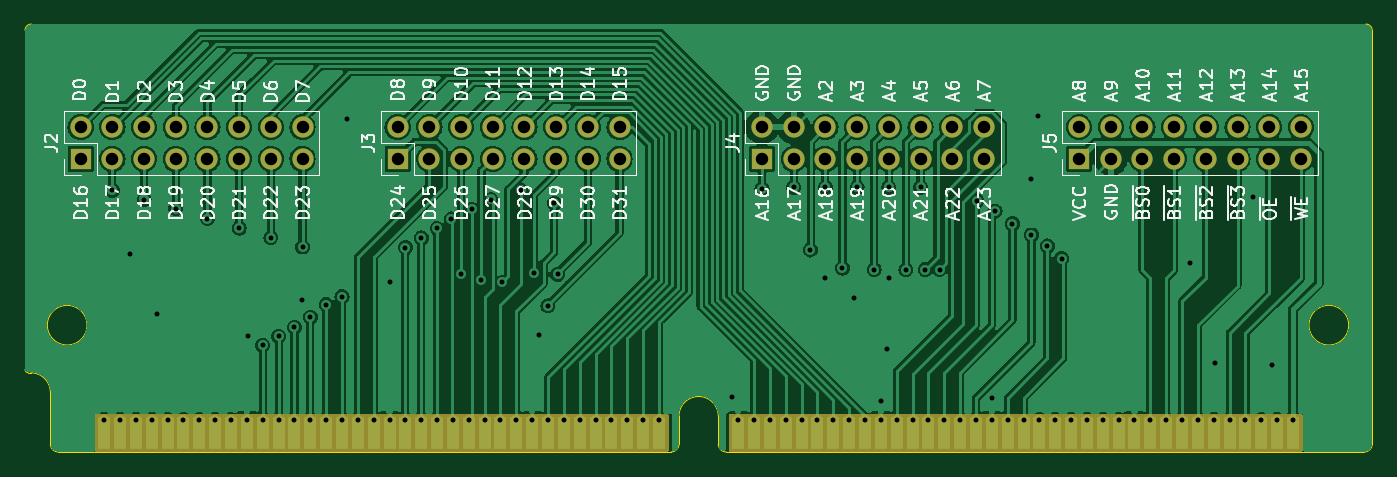
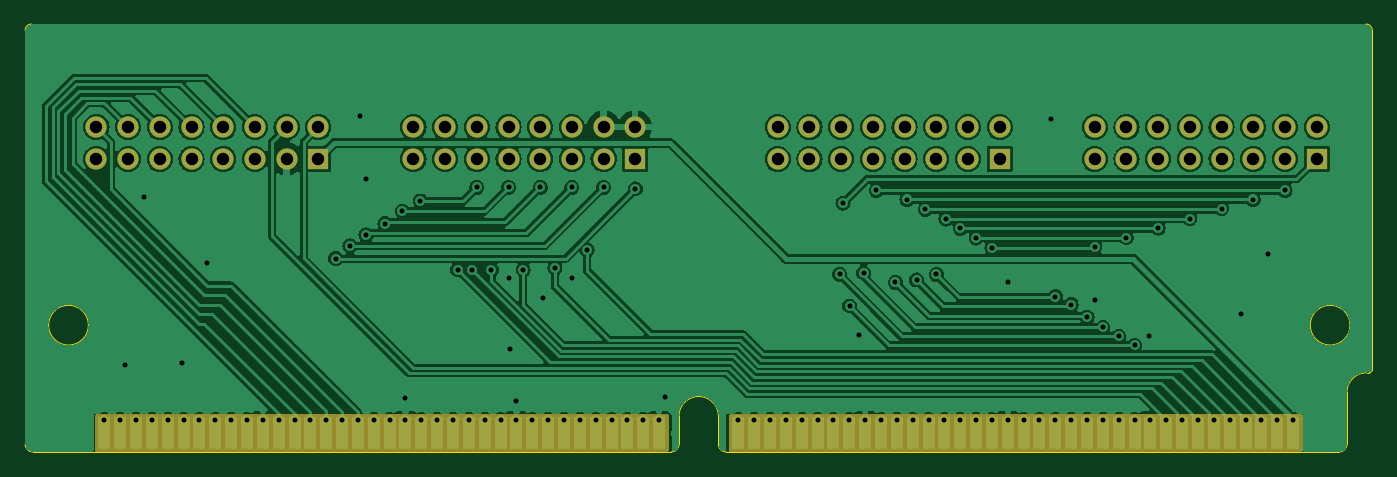
Circuit board: 11 layer files. Board 108.0 x 34.3 mm.
- bottom_copper: simm72_breakout-B_Cu.gbl (170380 bytes)
- bottom_mask: simm72_breakout-B_Mask.gbs (4928 bytes)
- paste: simm72_breakout-B_Paste.gbp (2353 bytes)
- bottom_silk: simm72_breakout-B_Silkscreen.gbo (4938 bytes)
- outline: simm72_breakout-Edge_Cuts.gm1 (2114 bytes)
- top_copper: simm72_breakout-F_Cu.gtl (177110 bytes)
- top_mask: simm72_breakout-F_Mask.gts (4928 bytes)
- paste: simm72_breakout-F_Paste.gtp (2353 bytes)
- top_silk: simm72_breakout-F_Silkscreen.gto (98722 bytes)
- drill: simm72_breakout-NPTH.drl (287 bytes)
- drill: simm72_breakout-PTH.drl (3751 bytes)

=== bottom_copper: simm72_breakout-B_Cu.gbl (170380 bytes, source omitted) ===
=== bottom_mask: simm72_breakout-B_Mask.gbs ===
G04 #@! TF.GenerationSoftware,KiCad,Pcbnew,7.0.9*
G04 #@! TF.CreationDate,2024-01-22T22:05:04+01:00*
G04 #@! TF.ProjectId,simm72,73696d6d-3732-42e6-9b69-6361645f7063,A*
G04 #@! TF.SameCoordinates,Original*
G04 #@! TF.FileFunction,Soldermask,Bot*
G04 #@! TF.FilePolarity,Negative*
%FSLAX46Y46*%
G04 Gerber Fmt 4.6, Leading zero omitted, Abs format (unit mm)*
G04 Created by KiCad (PCBNEW 7.0.9) date 2024-01-22 22:05:04*
%MOMM*%
%LPD*%
G01*
G04 APERTURE LIST*
%ADD10R,1.040000X2.540000*%
%ADD11R,1.700000X1.700000*%
%ADD12O,1.700000X1.700000*%
G04 APERTURE END LIST*
D10*
X57375000Y-113921000D03*
X58645000Y-113921000D03*
X59915000Y-113921000D03*
X61185000Y-113921000D03*
X62455000Y-113921000D03*
X63725000Y-113921000D03*
X64995000Y-113921000D03*
X66265000Y-113921000D03*
X67535000Y-113921000D03*
X68805000Y-113921000D03*
X70075000Y-113921000D03*
X71345000Y-113921000D03*
X72615000Y-113921000D03*
X73885000Y-113921000D03*
X75155000Y-113921000D03*
X76425000Y-113921000D03*
X77695000Y-113921000D03*
X78965000Y-113921000D03*
X80235000Y-113921000D03*
X81505000Y-113921000D03*
X82775000Y-113921000D03*
X84045000Y-113921000D03*
X85315000Y-113921000D03*
X86585000Y-113921000D03*
X87855000Y-113921000D03*
X89125000Y-113921000D03*
X90395000Y-113921000D03*
X91665000Y-113921000D03*
X92935000Y-113921000D03*
X94205000Y-113921000D03*
X95475000Y-113921000D03*
X96745000Y-113921000D03*
X98015000Y-113921000D03*
X99285000Y-113921000D03*
X100555000Y-113921000D03*
X101825000Y-113921000D03*
X108175000Y-113921000D03*
X109445000Y-113921000D03*
X110715000Y-113921000D03*
X111985000Y-113921000D03*
X113255000Y-113921000D03*
X114525000Y-113921000D03*
X115795000Y-113921000D03*
X117065000Y-113921000D03*
X118335000Y-113921000D03*
X119605000Y-113921000D03*
X120875000Y-113921000D03*
X122145000Y-113921000D03*
X123415000Y-113921000D03*
X124685000Y-113921000D03*
X125955000Y-113921000D03*
X127225000Y-113921000D03*
X128495000Y-113921000D03*
X129765000Y-113921000D03*
X131035000Y-113921000D03*
X132305000Y-113921000D03*
X133575000Y-113921000D03*
X134845000Y-113921000D03*
X136115000Y-113921000D03*
X137385000Y-113921000D03*
X138655000Y-113921000D03*
X139925000Y-113921000D03*
X141195000Y-113921000D03*
X142465000Y-113921000D03*
X143735000Y-113921000D03*
X145005000Y-113921000D03*
X146275000Y-113921000D03*
X147545000Y-113921000D03*
X148815000Y-113921000D03*
X150085000Y-113921000D03*
X151355000Y-113921000D03*
X152625000Y-113921000D03*
D11*
X55485000Y-91955000D03*
D12*
X55485000Y-89415000D03*
X58025000Y-91955000D03*
X58025000Y-89415000D03*
X60565000Y-91955000D03*
X60565000Y-89415000D03*
X63105000Y-91955000D03*
X63105000Y-89415000D03*
X65645000Y-91955000D03*
X65645000Y-89415000D03*
X68185000Y-91955000D03*
X68185000Y-89415000D03*
X70725000Y-91955000D03*
X70725000Y-89415000D03*
X73265000Y-91955000D03*
X73265000Y-89415000D03*
D11*
X80885000Y-91955000D03*
D12*
X80885000Y-89415000D03*
X83425000Y-91955000D03*
X83425000Y-89415000D03*
X85965000Y-91955000D03*
X85965000Y-89415000D03*
X88505000Y-91955000D03*
X88505000Y-89415000D03*
X91045000Y-91955000D03*
X91045000Y-89415000D03*
X93585000Y-91955000D03*
X93585000Y-89415000D03*
X96125000Y-91955000D03*
X96125000Y-89415000D03*
X98665000Y-91955000D03*
X98665000Y-89415000D03*
D11*
X135480000Y-91955000D03*
D12*
X135480000Y-89415000D03*
X138020000Y-91955000D03*
X138020000Y-89415000D03*
X140560000Y-91955000D03*
X140560000Y-89415000D03*
X143100000Y-91955000D03*
X143100000Y-89415000D03*
X145640000Y-91955000D03*
X145640000Y-89415000D03*
X148180000Y-91955000D03*
X148180000Y-89415000D03*
X150720000Y-91955000D03*
X150720000Y-89415000D03*
X153260000Y-91955000D03*
X153260000Y-89415000D03*
D11*
X110080000Y-91955000D03*
D12*
X110080000Y-89415000D03*
X112620000Y-91955000D03*
X112620000Y-89415000D03*
X115160000Y-91955000D03*
X115160000Y-89415000D03*
X117700000Y-91955000D03*
X117700000Y-89415000D03*
X120240000Y-91955000D03*
X120240000Y-89415000D03*
X122780000Y-91955000D03*
X122780000Y-89415000D03*
X125320000Y-91955000D03*
X125320000Y-89415000D03*
X127860000Y-91955000D03*
X127860000Y-89415000D03*
G36*
X102530039Y-112391285D02*
G01*
X102575794Y-112444089D01*
X102587000Y-112495600D01*
X102587000Y-115321000D01*
X102567315Y-115388039D01*
X102514511Y-115433794D01*
X102463000Y-115445000D01*
X56737000Y-115445000D01*
X56669961Y-115425315D01*
X56624206Y-115372511D01*
X56613000Y-115321000D01*
X56613000Y-112495600D01*
X56632685Y-112428561D01*
X56685489Y-112382806D01*
X56737000Y-112371600D01*
X102463000Y-112371600D01*
X102530039Y-112391285D01*
G37*
G36*
X153330039Y-112391285D02*
G01*
X153375794Y-112444089D01*
X153387000Y-112495600D01*
X153387000Y-115321000D01*
X153367315Y-115388039D01*
X153314511Y-115433794D01*
X153263000Y-115445000D01*
X107537000Y-115445000D01*
X107469961Y-115425315D01*
X107424206Y-115372511D01*
X107413000Y-115321000D01*
X107413000Y-112495600D01*
X107432685Y-112428561D01*
X107485489Y-112382806D01*
X107537000Y-112371600D01*
X153263000Y-112371600D01*
X153330039Y-112391285D01*
G37*
M02*

=== paste: simm72_breakout-B_Paste.gbp ===
G04 #@! TF.GenerationSoftware,KiCad,Pcbnew,7.0.9*
G04 #@! TF.CreationDate,2024-01-22T22:05:04+01:00*
G04 #@! TF.ProjectId,simm72,73696d6d-3732-42e6-9b69-6361645f7063,A*
G04 #@! TF.SameCoordinates,Original*
G04 #@! TF.FileFunction,Paste,Bot*
G04 #@! TF.FilePolarity,Positive*
%FSLAX46Y46*%
G04 Gerber Fmt 4.6, Leading zero omitted, Abs format (unit mm)*
G04 Created by KiCad (PCBNEW 7.0.9) date 2024-01-22 22:05:04*
%MOMM*%
%LPD*%
G01*
G04 APERTURE LIST*
%ADD10R,1.040000X2.540000*%
G04 APERTURE END LIST*
D10*
X57375000Y-113921000D03*
X58645000Y-113921000D03*
X59915000Y-113921000D03*
X61185000Y-113921000D03*
X62455000Y-113921000D03*
X63725000Y-113921000D03*
X64995000Y-113921000D03*
X66265000Y-113921000D03*
X67535000Y-113921000D03*
X68805000Y-113921000D03*
X70075000Y-113921000D03*
X71345000Y-113921000D03*
X72615000Y-113921000D03*
X73885000Y-113921000D03*
X75155000Y-113921000D03*
X76425000Y-113921000D03*
X77695000Y-113921000D03*
X78965000Y-113921000D03*
X80235000Y-113921000D03*
X81505000Y-113921000D03*
X82775000Y-113921000D03*
X84045000Y-113921000D03*
X85315000Y-113921000D03*
X86585000Y-113921000D03*
X87855000Y-113921000D03*
X89125000Y-113921000D03*
X90395000Y-113921000D03*
X91665000Y-113921000D03*
X92935000Y-113921000D03*
X94205000Y-113921000D03*
X95475000Y-113921000D03*
X96745000Y-113921000D03*
X98015000Y-113921000D03*
X99285000Y-113921000D03*
X100555000Y-113921000D03*
X101825000Y-113921000D03*
X108175000Y-113921000D03*
X109445000Y-113921000D03*
X110715000Y-113921000D03*
X111985000Y-113921000D03*
X113255000Y-113921000D03*
X114525000Y-113921000D03*
X115795000Y-113921000D03*
X117065000Y-113921000D03*
X118335000Y-113921000D03*
X119605000Y-113921000D03*
X120875000Y-113921000D03*
X122145000Y-113921000D03*
X123415000Y-113921000D03*
X124685000Y-113921000D03*
X125955000Y-113921000D03*
X127225000Y-113921000D03*
X128495000Y-113921000D03*
X129765000Y-113921000D03*
X131035000Y-113921000D03*
X132305000Y-113921000D03*
X133575000Y-113921000D03*
X134845000Y-113921000D03*
X136115000Y-113921000D03*
X137385000Y-113921000D03*
X138655000Y-113921000D03*
X139925000Y-113921000D03*
X141195000Y-113921000D03*
X142465000Y-113921000D03*
X143735000Y-113921000D03*
X145005000Y-113921000D03*
X146275000Y-113921000D03*
X147545000Y-113921000D03*
X148815000Y-113921000D03*
X150085000Y-113921000D03*
X151355000Y-113921000D03*
X152625000Y-113921000D03*
M02*

=== bottom_silk: simm72_breakout-B_Silkscreen.gbo ===
G04 #@! TF.GenerationSoftware,KiCad,Pcbnew,7.0.9*
G04 #@! TF.CreationDate,2024-01-22T22:05:04+01:00*
G04 #@! TF.ProjectId,simm72,73696d6d-3732-42e6-9b69-6361645f7063,A*
G04 #@! TF.SameCoordinates,Original*
G04 #@! TF.FileFunction,Legend,Bot*
G04 #@! TF.FilePolarity,Positive*
%FSLAX46Y46*%
G04 Gerber Fmt 4.6, Leading zero omitted, Abs format (unit mm)*
G04 Created by KiCad (PCBNEW 7.0.9) date 2024-01-22 22:05:04*
%MOMM*%
%LPD*%
G01*
G04 APERTURE LIST*
%ADD10R,1.040000X2.540000*%
%ADD11R,1.700000X1.700000*%
%ADD12O,1.700000X1.700000*%
G04 APERTURE END LIST*
%LPC*%
D10*
X57375000Y-113921000D03*
X58645000Y-113921000D03*
X59915000Y-113921000D03*
X61185000Y-113921000D03*
X62455000Y-113921000D03*
X63725000Y-113921000D03*
X64995000Y-113921000D03*
X66265000Y-113921000D03*
X67535000Y-113921000D03*
X68805000Y-113921000D03*
X70075000Y-113921000D03*
X71345000Y-113921000D03*
X72615000Y-113921000D03*
X73885000Y-113921000D03*
X75155000Y-113921000D03*
X76425000Y-113921000D03*
X77695000Y-113921000D03*
X78965000Y-113921000D03*
X80235000Y-113921000D03*
X81505000Y-113921000D03*
X82775000Y-113921000D03*
X84045000Y-113921000D03*
X85315000Y-113921000D03*
X86585000Y-113921000D03*
X87855000Y-113921000D03*
X89125000Y-113921000D03*
X90395000Y-113921000D03*
X91665000Y-113921000D03*
X92935000Y-113921000D03*
X94205000Y-113921000D03*
X95475000Y-113921000D03*
X96745000Y-113921000D03*
X98015000Y-113921000D03*
X99285000Y-113921000D03*
X100555000Y-113921000D03*
X101825000Y-113921000D03*
X108175000Y-113921000D03*
X109445000Y-113921000D03*
X110715000Y-113921000D03*
X111985000Y-113921000D03*
X113255000Y-113921000D03*
X114525000Y-113921000D03*
X115795000Y-113921000D03*
X117065000Y-113921000D03*
X118335000Y-113921000D03*
X119605000Y-113921000D03*
X120875000Y-113921000D03*
X122145000Y-113921000D03*
X123415000Y-113921000D03*
X124685000Y-113921000D03*
X125955000Y-113921000D03*
X127225000Y-113921000D03*
X128495000Y-113921000D03*
X129765000Y-113921000D03*
X131035000Y-113921000D03*
X132305000Y-113921000D03*
X133575000Y-113921000D03*
X134845000Y-113921000D03*
X136115000Y-113921000D03*
X137385000Y-113921000D03*
X138655000Y-113921000D03*
X139925000Y-113921000D03*
X141195000Y-113921000D03*
X142465000Y-113921000D03*
X143735000Y-113921000D03*
X145005000Y-113921000D03*
X146275000Y-113921000D03*
X147545000Y-113921000D03*
X148815000Y-113921000D03*
X150085000Y-113921000D03*
X151355000Y-113921000D03*
X152625000Y-113921000D03*
D11*
X55485000Y-91955000D03*
D12*
X55485000Y-89415000D03*
X58025000Y-91955000D03*
X58025000Y-89415000D03*
X60565000Y-91955000D03*
X60565000Y-89415000D03*
X63105000Y-91955000D03*
X63105000Y-89415000D03*
X65645000Y-91955000D03*
X65645000Y-89415000D03*
X68185000Y-91955000D03*
X68185000Y-89415000D03*
X70725000Y-91955000D03*
X70725000Y-89415000D03*
X73265000Y-91955000D03*
X73265000Y-89415000D03*
D11*
X80885000Y-91955000D03*
D12*
X80885000Y-89415000D03*
X83425000Y-91955000D03*
X83425000Y-89415000D03*
X85965000Y-91955000D03*
X85965000Y-89415000D03*
X88505000Y-91955000D03*
X88505000Y-89415000D03*
X91045000Y-91955000D03*
X91045000Y-89415000D03*
X93585000Y-91955000D03*
X93585000Y-89415000D03*
X96125000Y-91955000D03*
X96125000Y-89415000D03*
X98665000Y-91955000D03*
X98665000Y-89415000D03*
D11*
X135480000Y-91955000D03*
D12*
X135480000Y-89415000D03*
X138020000Y-91955000D03*
X138020000Y-89415000D03*
X140560000Y-91955000D03*
X140560000Y-89415000D03*
X143100000Y-91955000D03*
X143100000Y-89415000D03*
X145640000Y-91955000D03*
X145640000Y-89415000D03*
X148180000Y-91955000D03*
X148180000Y-89415000D03*
X150720000Y-91955000D03*
X150720000Y-89415000D03*
X153260000Y-91955000D03*
X153260000Y-89415000D03*
D11*
X110080000Y-91955000D03*
D12*
X110080000Y-89415000D03*
X112620000Y-91955000D03*
X112620000Y-89415000D03*
X115160000Y-91955000D03*
X115160000Y-89415000D03*
X117700000Y-91955000D03*
X117700000Y-89415000D03*
X120240000Y-91955000D03*
X120240000Y-89415000D03*
X122780000Y-91955000D03*
X122780000Y-89415000D03*
X125320000Y-91955000D03*
X125320000Y-89415000D03*
X127860000Y-91955000D03*
X127860000Y-89415000D03*
G36*
X102530039Y-112391285D02*
G01*
X102575794Y-112444089D01*
X102587000Y-112495600D01*
X102587000Y-115321000D01*
X102567315Y-115388039D01*
X102514511Y-115433794D01*
X102463000Y-115445000D01*
X56737000Y-115445000D01*
X56669961Y-115425315D01*
X56624206Y-115372511D01*
X56613000Y-115321000D01*
X56613000Y-112495600D01*
X56632685Y-112428561D01*
X56685489Y-112382806D01*
X56737000Y-112371600D01*
X102463000Y-112371600D01*
X102530039Y-112391285D01*
G37*
G36*
X153330039Y-112391285D02*
G01*
X153375794Y-112444089D01*
X153387000Y-112495600D01*
X153387000Y-115321000D01*
X153367315Y-115388039D01*
X153314511Y-115433794D01*
X153263000Y-115445000D01*
X107537000Y-115445000D01*
X107469961Y-115425315D01*
X107424206Y-115372511D01*
X107413000Y-115321000D01*
X107413000Y-112495600D01*
X107432685Y-112428561D01*
X107485489Y-112382806D01*
X107537000Y-112371600D01*
X153263000Y-112371600D01*
X153330039Y-112391285D01*
G37*
%LPD*%
M02*

=== outline: simm72_breakout-Edge_Cuts.gm1 ===
G04 #@! TF.GenerationSoftware,KiCad,Pcbnew,7.0.9*
G04 #@! TF.CreationDate,2024-01-22T22:05:04+01:00*
G04 #@! TF.ProjectId,simm72,73696d6d-3732-42e6-9b69-6361645f7063,A*
G04 #@! TF.SameCoordinates,Original*
G04 #@! TF.FileFunction,Profile,NP*
%FSLAX46Y46*%
G04 Gerber Fmt 4.6, Leading zero omitted, Abs format (unit mm)*
G04 Created by KiCad (PCBNEW 7.0.9) date 2024-01-22 22:05:04*
%MOMM*%
%LPD*%
G01*
G04 APERTURE LIST*
G04 #@! TA.AperFunction,Profile*
%ADD10C,0.050000*%
G04 #@! TD*
G04 APERTURE END LIST*
D10*
X51533000Y-81155000D02*
G75*
G03*
X51025000Y-81663000I0J-508000D01*
G01*
X158975000Y-81663000D02*
G75*
G03*
X158467000Y-81155000I-508000J0D01*
G01*
X158975000Y-84177600D02*
X158975800Y-102745000D01*
X51025000Y-84177600D02*
X51025000Y-81663000D01*
X158975000Y-84177600D02*
X158975000Y-81663000D01*
X51025000Y-84177600D02*
X51025800Y-102745000D01*
X158467000Y-81155000D02*
X51533000Y-81155000D01*
X51025800Y-102745000D02*
X51025800Y-108841000D01*
X51279800Y-109095000D02*
X51485800Y-109099793D01*
X53055800Y-114810000D02*
X53055800Y-110665000D01*
X102791000Y-115445000D02*
X53690800Y-115445000D01*
X103426000Y-114810000D02*
X103426000Y-112574800D01*
X106575600Y-114810000D02*
X106575600Y-112574800D01*
X107210600Y-115445000D02*
X157705800Y-115445000D01*
X158340800Y-115445000D02*
X157705800Y-115445000D01*
X158975800Y-102745000D02*
X158975800Y-114175000D01*
X158975800Y-114810000D02*
X158975800Y-114175000D01*
X51025800Y-108841000D02*
G75*
G03*
X51279800Y-109095000I254000J0D01*
G01*
X53055800Y-110665000D02*
G75*
G03*
X51485800Y-109099793I-1570000J-4800D01*
G01*
X53055800Y-114810000D02*
G75*
G03*
X53690800Y-115445000I635000J0D01*
G01*
X106575600Y-112574800D02*
G75*
G03*
X103426000Y-112574800I-1574800J0D01*
G01*
X102791000Y-115445000D02*
G75*
G03*
X103426000Y-114810000I0J635000D01*
G01*
X106575600Y-114810000D02*
G75*
G03*
X107210600Y-115445000I635000J0D01*
G01*
X158340800Y-115445000D02*
G75*
G03*
X158975800Y-114810000I0J635000D01*
G01*
X55995324Y-105285000D02*
G75*
G03*
X55995324Y-105285000I-1589524J0D01*
G01*
X157086000Y-105285000D02*
G75*
G03*
X157086000Y-105285000I-1590000J0D01*
G01*
M02*

=== top_copper: simm72_breakout-F_Cu.gtl (177110 bytes, source omitted) ===
=== top_mask: simm72_breakout-F_Mask.gts ===
G04 #@! TF.GenerationSoftware,KiCad,Pcbnew,7.0.9*
G04 #@! TF.CreationDate,2024-01-22T22:05:04+01:00*
G04 #@! TF.ProjectId,simm72,73696d6d-3732-42e6-9b69-6361645f7063,A*
G04 #@! TF.SameCoordinates,Original*
G04 #@! TF.FileFunction,Soldermask,Top*
G04 #@! TF.FilePolarity,Negative*
%FSLAX46Y46*%
G04 Gerber Fmt 4.6, Leading zero omitted, Abs format (unit mm)*
G04 Created by KiCad (PCBNEW 7.0.9) date 2024-01-22 22:05:04*
%MOMM*%
%LPD*%
G01*
G04 APERTURE LIST*
%ADD10R,1.040000X2.540000*%
%ADD11R,1.700000X1.700000*%
%ADD12O,1.700000X1.700000*%
G04 APERTURE END LIST*
D10*
X57375000Y-113921000D03*
X58645000Y-113921000D03*
X59915000Y-113921000D03*
X61185000Y-113921000D03*
X62455000Y-113921000D03*
X63725000Y-113921000D03*
X64995000Y-113921000D03*
X66265000Y-113921000D03*
X67535000Y-113921000D03*
X68805000Y-113921000D03*
X70075000Y-113921000D03*
X71345000Y-113921000D03*
X72615000Y-113921000D03*
X73885000Y-113921000D03*
X75155000Y-113921000D03*
X76425000Y-113921000D03*
X77695000Y-113921000D03*
X78965000Y-113921000D03*
X80235000Y-113921000D03*
X81505000Y-113921000D03*
X82775000Y-113921000D03*
X84045000Y-113921000D03*
X85315000Y-113921000D03*
X86585000Y-113921000D03*
X87855000Y-113921000D03*
X89125000Y-113921000D03*
X90395000Y-113921000D03*
X91665000Y-113921000D03*
X92935000Y-113921000D03*
X94205000Y-113921000D03*
X95475000Y-113921000D03*
X96745000Y-113921000D03*
X98015000Y-113921000D03*
X99285000Y-113921000D03*
X100555000Y-113921000D03*
X101825000Y-113921000D03*
X108175000Y-113921000D03*
X109445000Y-113921000D03*
X110715000Y-113921000D03*
X111985000Y-113921000D03*
X113255000Y-113921000D03*
X114525000Y-113921000D03*
X115795000Y-113921000D03*
X117065000Y-113921000D03*
X118335000Y-113921000D03*
X119605000Y-113921000D03*
X120875000Y-113921000D03*
X122145000Y-113921000D03*
X123415000Y-113921000D03*
X124685000Y-113921000D03*
X125955000Y-113921000D03*
X127225000Y-113921000D03*
X128495000Y-113921000D03*
X129765000Y-113921000D03*
X131035000Y-113921000D03*
X132305000Y-113921000D03*
X133575000Y-113921000D03*
X134845000Y-113921000D03*
X136115000Y-113921000D03*
X137385000Y-113921000D03*
X138655000Y-113921000D03*
X139925000Y-113921000D03*
X141195000Y-113921000D03*
X142465000Y-113921000D03*
X143735000Y-113921000D03*
X145005000Y-113921000D03*
X146275000Y-113921000D03*
X147545000Y-113921000D03*
X148815000Y-113921000D03*
X150085000Y-113921000D03*
X151355000Y-113921000D03*
X152625000Y-113921000D03*
D11*
X55485000Y-91955000D03*
D12*
X55485000Y-89415000D03*
X58025000Y-91955000D03*
X58025000Y-89415000D03*
X60565000Y-91955000D03*
X60565000Y-89415000D03*
X63105000Y-91955000D03*
X63105000Y-89415000D03*
X65645000Y-91955000D03*
X65645000Y-89415000D03*
X68185000Y-91955000D03*
X68185000Y-89415000D03*
X70725000Y-91955000D03*
X70725000Y-89415000D03*
X73265000Y-91955000D03*
X73265000Y-89415000D03*
D11*
X80885000Y-91955000D03*
D12*
X80885000Y-89415000D03*
X83425000Y-91955000D03*
X83425000Y-89415000D03*
X85965000Y-91955000D03*
X85965000Y-89415000D03*
X88505000Y-91955000D03*
X88505000Y-89415000D03*
X91045000Y-91955000D03*
X91045000Y-89415000D03*
X93585000Y-91955000D03*
X93585000Y-89415000D03*
X96125000Y-91955000D03*
X96125000Y-89415000D03*
X98665000Y-91955000D03*
X98665000Y-89415000D03*
D11*
X135480000Y-91955000D03*
D12*
X135480000Y-89415000D03*
X138020000Y-91955000D03*
X138020000Y-89415000D03*
X140560000Y-91955000D03*
X140560000Y-89415000D03*
X143100000Y-91955000D03*
X143100000Y-89415000D03*
X145640000Y-91955000D03*
X145640000Y-89415000D03*
X148180000Y-91955000D03*
X148180000Y-89415000D03*
X150720000Y-91955000D03*
X150720000Y-89415000D03*
X153260000Y-91955000D03*
X153260000Y-89415000D03*
D11*
X110080000Y-91955000D03*
D12*
X110080000Y-89415000D03*
X112620000Y-91955000D03*
X112620000Y-89415000D03*
X115160000Y-91955000D03*
X115160000Y-89415000D03*
X117700000Y-91955000D03*
X117700000Y-89415000D03*
X120240000Y-91955000D03*
X120240000Y-89415000D03*
X122780000Y-91955000D03*
X122780000Y-89415000D03*
X125320000Y-91955000D03*
X125320000Y-89415000D03*
X127860000Y-91955000D03*
X127860000Y-89415000D03*
G36*
X102530039Y-112391285D02*
G01*
X102575794Y-112444089D01*
X102587000Y-112495600D01*
X102587000Y-115321000D01*
X102567315Y-115388039D01*
X102514511Y-115433794D01*
X102463000Y-115445000D01*
X56737000Y-115445000D01*
X56669961Y-115425315D01*
X56624206Y-115372511D01*
X56613000Y-115321000D01*
X56613000Y-112495600D01*
X56632685Y-112428561D01*
X56685489Y-112382806D01*
X56737000Y-112371600D01*
X102463000Y-112371600D01*
X102530039Y-112391285D01*
G37*
G36*
X153330039Y-112391285D02*
G01*
X153375794Y-112444089D01*
X153387000Y-112495600D01*
X153387000Y-115321000D01*
X153367315Y-115388039D01*
X153314511Y-115433794D01*
X153263000Y-115445000D01*
X107537000Y-115445000D01*
X107469961Y-115425315D01*
X107424206Y-115372511D01*
X107413000Y-115321000D01*
X107413000Y-112495600D01*
X107432685Y-112428561D01*
X107485489Y-112382806D01*
X107537000Y-112371600D01*
X153263000Y-112371600D01*
X153330039Y-112391285D01*
G37*
M02*

=== paste: simm72_breakout-F_Paste.gtp ===
G04 #@! TF.GenerationSoftware,KiCad,Pcbnew,7.0.9*
G04 #@! TF.CreationDate,2024-01-22T22:05:04+01:00*
G04 #@! TF.ProjectId,simm72,73696d6d-3732-42e6-9b69-6361645f7063,A*
G04 #@! TF.SameCoordinates,Original*
G04 #@! TF.FileFunction,Paste,Top*
G04 #@! TF.FilePolarity,Positive*
%FSLAX46Y46*%
G04 Gerber Fmt 4.6, Leading zero omitted, Abs format (unit mm)*
G04 Created by KiCad (PCBNEW 7.0.9) date 2024-01-22 22:05:04*
%MOMM*%
%LPD*%
G01*
G04 APERTURE LIST*
%ADD10R,1.040000X2.540000*%
G04 APERTURE END LIST*
D10*
X57375000Y-113921000D03*
X58645000Y-113921000D03*
X59915000Y-113921000D03*
X61185000Y-113921000D03*
X62455000Y-113921000D03*
X63725000Y-113921000D03*
X64995000Y-113921000D03*
X66265000Y-113921000D03*
X67535000Y-113921000D03*
X68805000Y-113921000D03*
X70075000Y-113921000D03*
X71345000Y-113921000D03*
X72615000Y-113921000D03*
X73885000Y-113921000D03*
X75155000Y-113921000D03*
X76425000Y-113921000D03*
X77695000Y-113921000D03*
X78965000Y-113921000D03*
X80235000Y-113921000D03*
X81505000Y-113921000D03*
X82775000Y-113921000D03*
X84045000Y-113921000D03*
X85315000Y-113921000D03*
X86585000Y-113921000D03*
X87855000Y-113921000D03*
X89125000Y-113921000D03*
X90395000Y-113921000D03*
X91665000Y-113921000D03*
X92935000Y-113921000D03*
X94205000Y-113921000D03*
X95475000Y-113921000D03*
X96745000Y-113921000D03*
X98015000Y-113921000D03*
X99285000Y-113921000D03*
X100555000Y-113921000D03*
X101825000Y-113921000D03*
X108175000Y-113921000D03*
X109445000Y-113921000D03*
X110715000Y-113921000D03*
X111985000Y-113921000D03*
X113255000Y-113921000D03*
X114525000Y-113921000D03*
X115795000Y-113921000D03*
X117065000Y-113921000D03*
X118335000Y-113921000D03*
X119605000Y-113921000D03*
X120875000Y-113921000D03*
X122145000Y-113921000D03*
X123415000Y-113921000D03*
X124685000Y-113921000D03*
X125955000Y-113921000D03*
X127225000Y-113921000D03*
X128495000Y-113921000D03*
X129765000Y-113921000D03*
X131035000Y-113921000D03*
X132305000Y-113921000D03*
X133575000Y-113921000D03*
X134845000Y-113921000D03*
X136115000Y-113921000D03*
X137385000Y-113921000D03*
X138655000Y-113921000D03*
X139925000Y-113921000D03*
X141195000Y-113921000D03*
X142465000Y-113921000D03*
X143735000Y-113921000D03*
X145005000Y-113921000D03*
X146275000Y-113921000D03*
X147545000Y-113921000D03*
X148815000Y-113921000D03*
X150085000Y-113921000D03*
X151355000Y-113921000D03*
X152625000Y-113921000D03*
M02*

=== top_silk: simm72_breakout-F_Silkscreen.gto (98722 bytes, source omitted) ===
=== drill: simm72_breakout-NPTH.drl ===
M48
; DRILL file {KiCad 7.0.9} date Monday, January 22, 2024 at 10:05:12 PM
; FORMAT={-:-/ absolute / metric / decimal}
; #@! TF.CreationDate,2024-01-22T22:05:12+01:00
; #@! TF.GenerationSoftware,Kicad,Pcbnew,7.0.9
; #@! TF.FileFunction,NonPlated,1,2,NPTH
FMAT,2
METRIC
%
G90
G05
T0
M30

=== drill: simm72_breakout-PTH.drl ===
M48
; DRILL file {KiCad 7.0.9} date Monday, January 22, 2024 at 10:05:12 PM
; FORMAT={-:-/ absolute / metric / decimal}
; #@! TF.CreationDate,2024-01-22T22:05:12+01:00
; #@! TF.GenerationSoftware,Kicad,Pcbnew,7.0.9
; #@! TF.FileFunction,Plated,1,2,PTH
FMAT,2
METRIC
; #@! TA.AperFunction,Plated,PTH,ViaDrill
T1C0.400
; #@! TA.AperFunction,Plated,PTH,ComponentDrill
T2C1.000
%
G90
G05
T1
X57.375Y-112.854
X58.025Y-94.49
X58.645Y-112.854
X59.407Y-99.57
X59.915Y-112.854
X60.565Y-95.215
X61.185Y-112.854
X61.566Y-104.396
X62.455Y-112.854
X63.105Y-95.939
X63.725Y-112.854
X64.995Y-112.854
X65.645Y-96.739
X66.265Y-112.854
X67.535Y-112.854
X68.185Y-97.501
X68.805Y-112.854
X68.932Y-106.174
X70.075Y-106.905
X70.075Y-112.854
X70.725Y-98.262
X71.345Y-106.18
X71.345Y-112.854
X72.615Y-105.456
X72.615Y-112.854
X73.25Y-103.253
X73.265Y-99.024
X73.885Y-104.65
X73.885Y-112.854
X75.155Y-103.634
X75.155Y-112.854
X76.425Y-102.999
X76.425Y-112.854
X76.806Y-88.775
X77.695Y-112.854
X78.965Y-112.854
X80.235Y-101.805
X80.235Y-112.854
X81.505Y-99.062
X81.505Y-112.854
X82.775Y-98.3
X82.775Y-112.854
X84.045Y-97.538
X84.045Y-112.854
X85.188Y-96.776
X85.315Y-112.854
X85.965Y-101.221
X86.585Y-112.854
X86.839Y-96.014
X87.537Y-101.665
X87.855Y-112.854
X88.325Y-95.215
X89.125Y-112.854
X89.252Y-101.856
X90.395Y-112.854
X90.776Y-94.49
X91.665Y-112.854
X91.792Y-101.094
X92.173Y-106.047
X92.917Y-103.743
X92.935Y-112.854
X93.443Y-95.506
X93.697Y-101.221
X94.205Y-112.854
X95.475Y-112.854
X96.745Y-112.854
X98.015Y-112.854
X99.285Y-112.854
X100.555Y-112.854
X101.825Y-112.854
X107.667Y-111.0
X108.175Y-112.854
X109.445Y-112.854
X110.08Y-94.363
X110.715Y-112.854
X111.985Y-112.854
X112.62Y-94.236
X113.255Y-112.854
X113.949Y-99.257
X114.525Y-112.854
X115.16Y-94.236
X115.16Y-101.475
X115.795Y-112.854
X116.525Y-100.713
X117.065Y-112.854
X117.446Y-103.126
X117.7Y-94.236
X118.335Y-112.854
X119.065Y-100.84
X119.605Y-111.381
X119.605Y-112.854
X120.113Y-107.19
X120.24Y-94.236
X120.24Y-101.475
X120.875Y-112.854
X121.605Y-100.84
X122.145Y-112.854
X122.78Y-94.236
X123.161Y-100.84
X123.415Y-112.854
X124.304Y-100.84
X124.685Y-112.854
X125.955Y-112.854
X127.225Y-112.854
X127.293Y-95.32
X128.495Y-111.127
X128.495Y-112.854
X128.749Y-96.141
X129.765Y-112.854
X130.146Y-97.157
X131.035Y-112.854
X131.67Y-93.601
X131.67Y-98.046
X132.178Y-88.521
X132.305Y-112.854
X132.94Y-98.935
X133.575Y-112.854
X134.083Y-99.951
X134.845Y-112.854
X136.115Y-112.854
X137.385Y-112.854
X138.655Y-112.854
X139.925Y-112.854
X141.195Y-112.854
X142.465Y-112.854
X143.735Y-112.854
X144.37Y-100.332
X145.005Y-112.854
X146.275Y-112.854
X146.402Y-108.333
X147.545Y-112.854
X148.815Y-112.854
X149.45Y-94.998
X150.085Y-112.854
X150.974Y-108.46
X151.355Y-112.854
X152.625Y-112.854
T2
X55.485Y-89.415
X55.485Y-91.955
X58.025Y-89.415
X58.025Y-91.955
X60.565Y-89.415
X60.565Y-91.955
X63.105Y-89.415
X63.105Y-91.955
X65.645Y-89.415
X65.645Y-91.955
X68.185Y-89.415
X68.185Y-91.955
X70.725Y-89.415
X70.725Y-91.955
X73.265Y-89.415
X73.265Y-91.955
X80.885Y-89.415
X80.885Y-91.955
X83.425Y-89.415
X83.425Y-91.955
X85.965Y-89.415
X85.965Y-91.955
X88.505Y-89.415
X88.505Y-91.955
X91.045Y-89.415
X91.045Y-91.955
X93.585Y-89.415
X93.585Y-91.955
X96.125Y-89.415
X96.125Y-91.955
X98.665Y-89.415
X98.665Y-91.955
X110.08Y-89.415
X110.08Y-91.955
X112.62Y-89.415
X112.62Y-91.955
X115.16Y-89.415
X115.16Y-91.955
X117.7Y-89.415
X117.7Y-91.955
X120.24Y-89.415
X120.24Y-91.955
X122.78Y-89.415
X122.78Y-91.955
X125.32Y-89.415
X125.32Y-91.955
X127.86Y-89.415
X127.86Y-91.955
X135.48Y-89.415
X135.48Y-91.955
X138.02Y-89.415
X138.02Y-91.955
X140.56Y-89.415
X140.56Y-91.955
X143.1Y-89.415
X143.1Y-91.955
X145.64Y-89.415
X145.64Y-91.955
X148.18Y-89.415
X148.18Y-91.955
X150.72Y-89.415
X150.72Y-91.955
X153.26Y-89.415
X153.26Y-91.955
T0
M30

